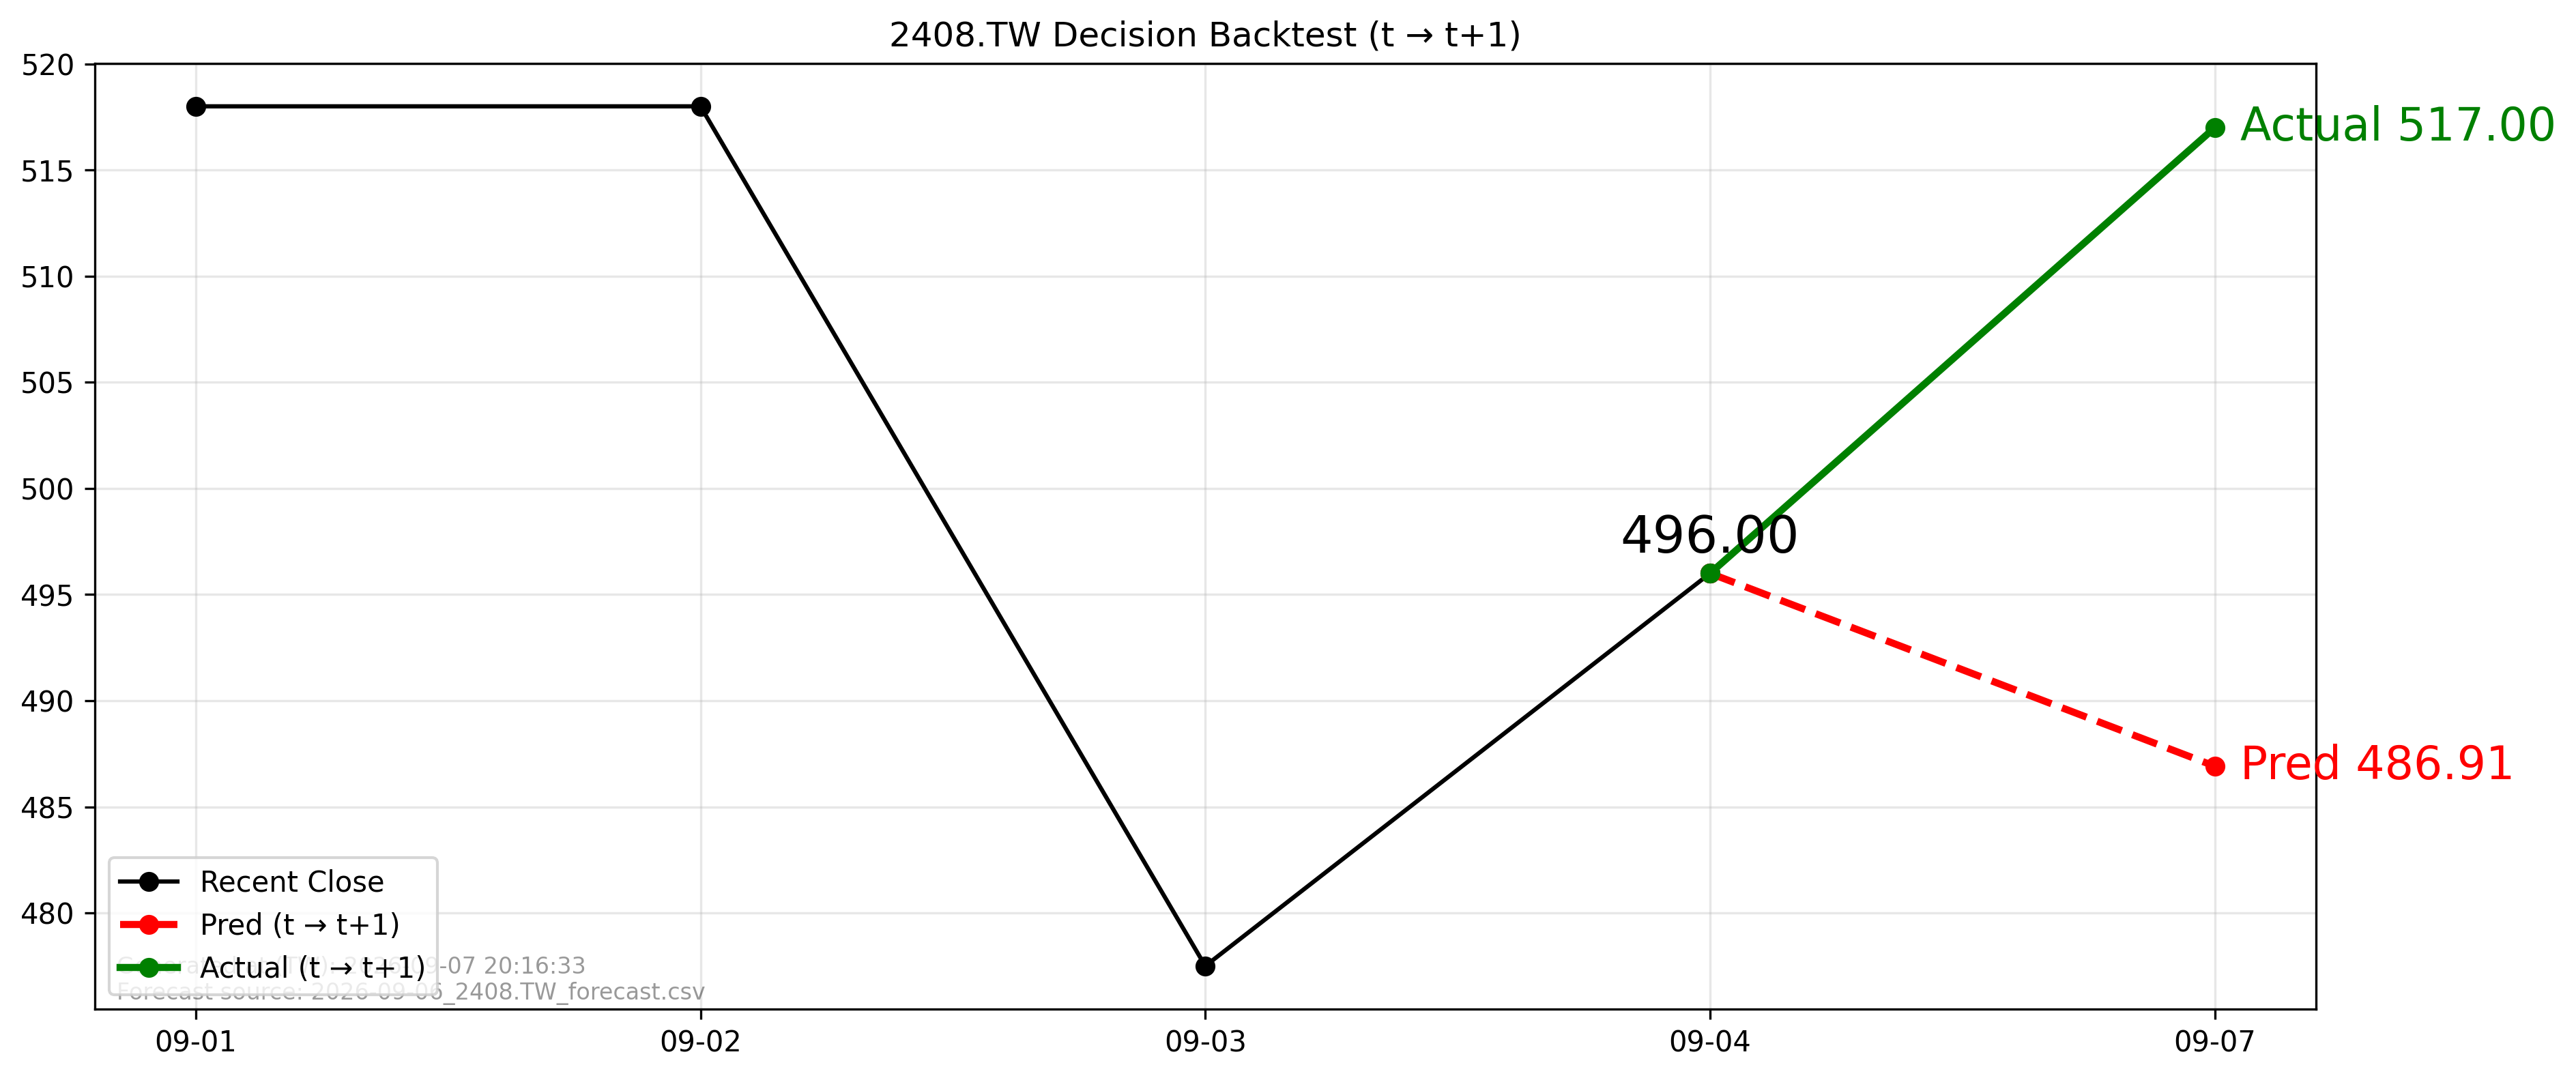

The file beside this chart, header and first rows:
forecast_file, forecast_asof_date, t, t1, close_t, pred_t1, actual_t1, direction_pred, direction_actual, aligned
2026-09-06_2408.TW_forecast.csv, 2026-09-06, 2026-09-04, 2026-09-07, 496.0, 486.9, 517.0, -1, 1, True
